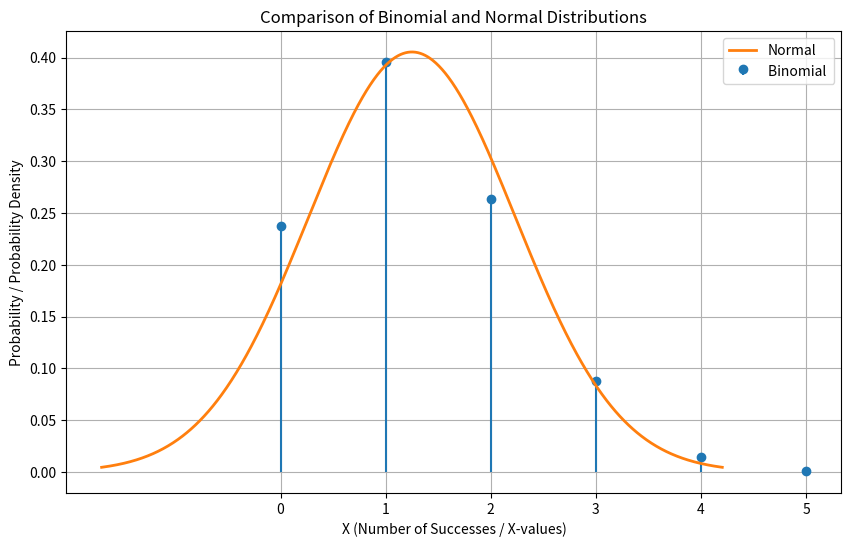

Here is the Python script that generated this plot:
from scipy.stats import norm
from scipy.stats import binom
import numpy as np
from matplotlib import pyplot as plt
p = 0.25
n = 5
k = 0
sig = np.sqrt(n*p*(1-p))
print((((k-0.5)-n*p)/sig),((k+0.5)-n*p)/sig,((k)-n*p)/sig)
print("Probability from Gaussian approximation: ",norm.cdf(((k+0.5)-n*p)/sig)-norm.cdf((((k-0.5)-n*p)/sig)))
print("Probability from Binomial: ",(binom.pmf(k,n,p)))
mean = n*p
variance = np.sqrt(n*p*(1-p))

std_deviation = np.sqrt(variance)

k_values = np.arange(0, n + 1)

binom_pmf = binom.pmf(k_values, n, p)

x = np.linspace(mean - 3 * std_deviation, mean + 3 * std_deviation, 1000)

norm_pdf = norm.pdf(x, loc=mean, scale=std_deviation)

plt.figure(figsize=(10, 6))

plt.stem(k_values, binom_pmf, basefmt=' ', label=f'Binomial ')

plt.plot(x, norm_pdf, label=f'Normal', linewidth=2)

plt.xlabel('X (Number of Successes / X-values)')
plt.ylabel('Probability / Probability Density')
plt.title('Comparison of Binomial and Normal Distributions')
plt.xticks(k_values)
plt.legend()
plt.grid(True)
plt.show()